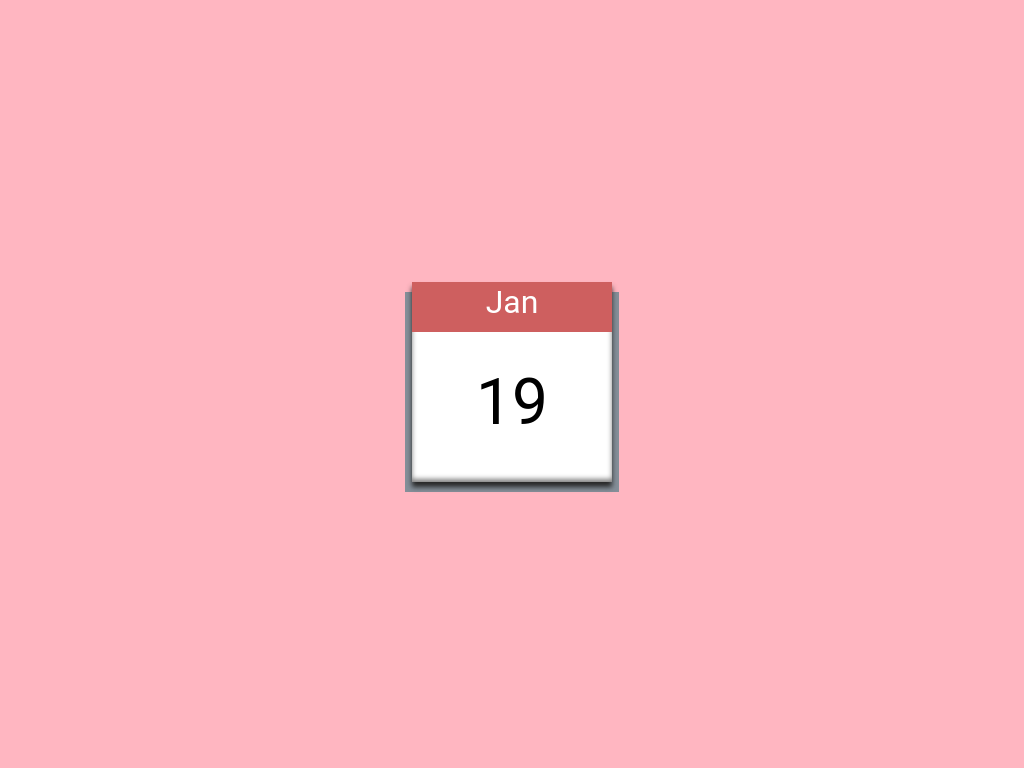

Here is a drawing made with CSS. Write the source that renders it.

<!-- calendar-shadow-breakdown.html -->
<!DOCTYPE html>
<html lang="en">
  <head>
    <meta charset="UTF-8" />
    <title>Calendar Shadow Breakdown</title>
    <style>
      html {
        position: absolute;
        top: 50%;
        left: 50%;
        transform: translate(-50%, -50%);
      }
      body {
        background: lightpink;
      }
      .calendar {
        position: relative;
        width: 200px;
        height: 200px;
        margin: 30px;
        background: #fff;
        display: inline-block;
        position: relative;
      }
      .calendar::before {
        position: absolute;
        content: "19";
        top: 60%;
        font-family: "Roboto", sans-serif;
        left: 50%;
        transform: translate(-50%, -50%);
        font-size: 4rem;
      }
      .calendar::after {
        position: absolute;
        content: "Jan";
        font-family: "Roboto", sans-serif;
        color: white;
        top: 10%;
        left: 50%;
        transform: translate(-50%, -50%);
        font-size: 2rem;
      }
      .styles {
        box-shadow: inset 0 50px 0 #ce5f5f, inset 0 -3px 5px grey,
          0 5px 5px #282828, 7px 10px 0 #858f99, -7px 10px 0 #858f99;
      }
    </style>
  </head>
  <body>
    <div class="calendar styles"></div>
  </body>
</html>
